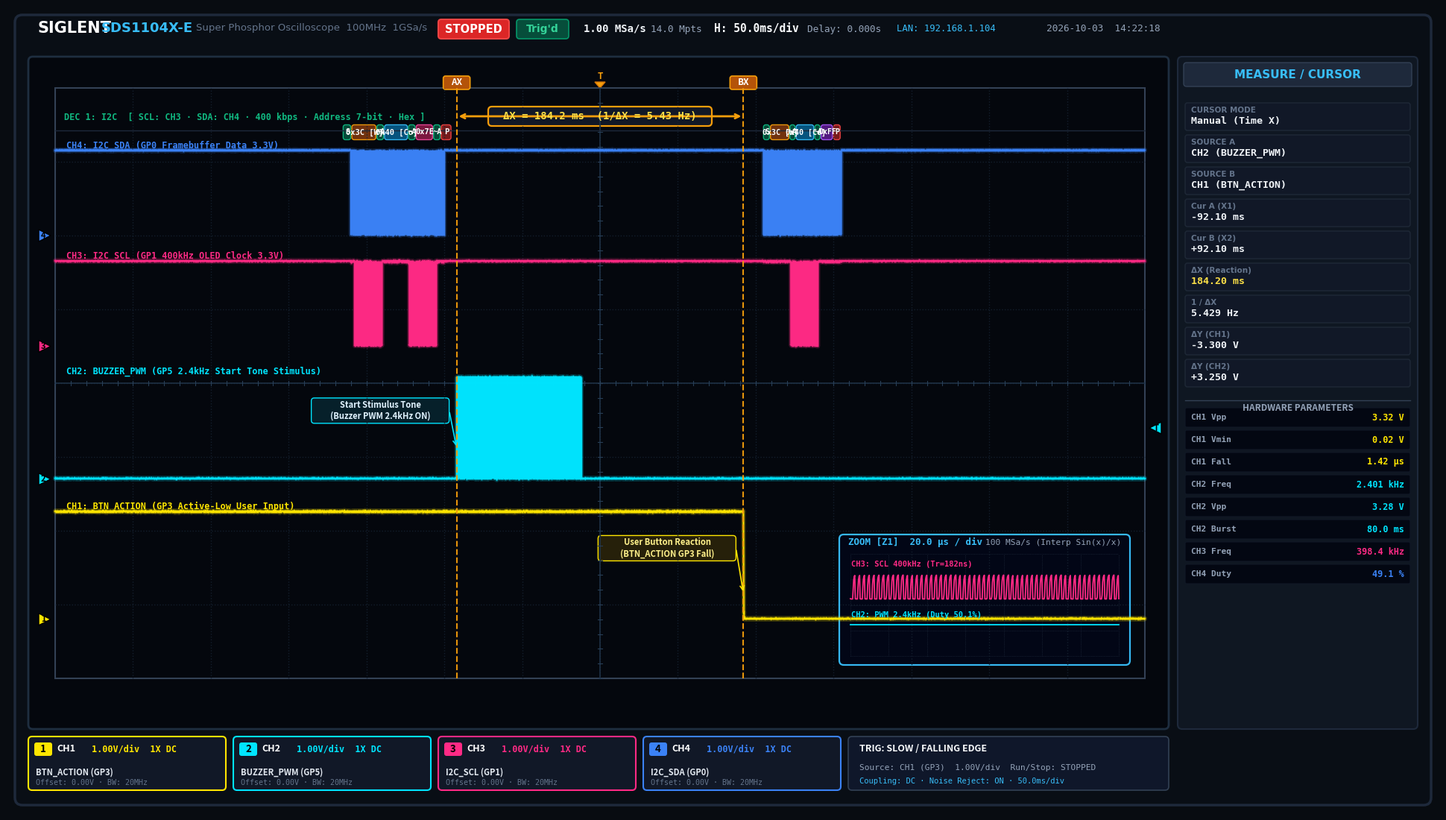

This chart was generated by the following Python code:
"""
Laboratory Digital Storage Oscilloscope (DSO) Screen Capture Generator
Asset 12: 12_reaction_game_timing_oscilloscope.png
Target: 1920x1080 publication-grade lab instrument screen capture
Authentic Siglent SDS1104X-E / Rigol MSO5000 Mixed-Signal Lab Oscilloscope Interface.
"""

import os
import numpy as np
import matplotlib.pyplot as plt
import matplotlib.patches as patches
from matplotlib.patches import FancyBboxPatch, Rectangle, Polygon

def generate_oscilloscope_screen(output_path):
    width_px, height_px = 1920, 1080
    dpi = 100
    fig = plt.figure(figsize=(width_px / dpi, height_px / dpi), dpi=dpi)
    
    # Dark instrument chassis background
    fig.patch.set_facecolor('#080C11')
    ax = fig.add_axes([0, 0, 1, 1])
    ax.set_facecolor('#080C11')
    ax.set_xlim(0, width_px)
    ax.set_ylim(0, height_px)
    ax.axis('off')

    # Channel Colors (Authentic Phosphor Palettes)
    CH1_COLOR = '#FFE600'      # Yellow (BTN_ACTION GP3)
    CH2_COLOR = '#00E5FF'      # Cyan (BUZZER_PWM GP5)
    CH3_COLOR = '#FF2A85'      # Hot Magenta (I2C_SCL GP1)
    CH4_COLOR = '#3B82F6'      # Electric Blue (I2C_SDA GP0)
    DEC_COLOR = '#10B981'      # Decode Green
    GRID_COLOR = '#162332'     # Graticule grid lines
    GRID_CENTER = '#1E3145'    # Center graticule axis
    GRID_TICKS = '#283E56'     # Minor 0.2 div ticks
    SCREEN_BG = '#04070D'      # Ultra-deep phosphor screen CRT black

    # -------------------------------------------------------------
    # 1. INSTRUMENT DISPLAY BEZEL & FRAME
    # -------------------------------------------------------------
    bezel = FancyBboxPatch((10, 10), width_px - 20, height_px - 20,
                           boxstyle="round,pad=0,rounding_size=10",
                           facecolor='#090E15', edgecolor='#1E293B', linewidth=2.5)
    ax.add_patch(bezel)

    # Main Phosphor Screen Viewport
    screen_x, screen_y = 28, 112
    screen_w, screen_h = 1530, 902
    screen_rect = FancyBboxPatch((screen_x, screen_y), screen_w, screen_h,
                                 boxstyle="round,pad=0,rounding_size=6",
                                 facecolor=SCREEN_BG, edgecolor='#1E2E40', linewidth=2)
    ax.add_patch(screen_rect)

    # -------------------------------------------------------------
    # 2. TOP HEADER STATUS BAR (Instrument System State)
    # -------------------------------------------------------------
    header_y = screen_y + screen_h + 10
    
    # Brand and Model banner
    ax.text(screen_x + 12, header_y + 28, "SIGLENT", color='#FFFFFF',
            fontsize=15, fontweight='black', fontfamily='DejaVu Sans', va='center')
    ax.text(screen_x + 98, header_y + 28, "SDS1104X-E", color='#38BDF8',
            fontsize=13, fontweight='bold', fontfamily='DejaVu Sans', va='center')
    ax.text(screen_x + 225, header_y + 28, "Super Phosphor Oscilloscope  100MHz  1GSa/s",
            color='#64748B', fontsize=9.5, fontfamily='DejaVu Sans', va='center')

    # Run / Stop Indicator Badge (Bright Red for STOPPED)
    stop_badge = FancyBboxPatch((screen_x + 550, header_y + 14), 95, 26,
                                boxstyle="round,pad=0,rounding_size=4",
                                facecolor='#DC2626', edgecolor='#EF4444', linewidth=1.5)
    ax.add_patch(stop_badge)
    ax.text(screen_x + 597, header_y + 27, "STOPPED", color='#FFFFFF',
            fontsize=10.5, fontweight='black', fontfamily='DejaVu Sans', ha='center', va='center')

    # Trigger Acquisition Mode (Trig'd in Neon Green)
    trig_badge = FancyBboxPatch((screen_x + 655, header_y + 14), 70, 26,
                                boxstyle="round,pad=0,rounding_size=4",
                                facecolor='#064E3B', edgecolor='#059669', linewidth=1.2)
    ax.add_patch(trig_badge)
    ax.text(screen_x + 690, header_y + 27, "Trig'd", color='#34D399',
            fontsize=10, fontweight='bold', fontfamily='DejaVu Sans', ha='center', va='center')

    # Sample Rate & Memory Depth
    ax.text(screen_x + 745, header_y + 27, "1.00 MSa/s", color='#F1F5F9',
            fontsize=10, fontweight='bold', fontfamily='monospace', va='center')
    ax.text(screen_x + 835, header_y + 27, "14.0 Mpts", color='#94A3B8',
            fontsize=9.2, fontfamily='monospace', va='center')

    # Timebase readout & Delay
    ax.text(screen_x + 920, header_y + 27, "H: 50.0ms/div", color='#F8FAFC',
            fontsize=10.5, fontweight='bold', fontfamily='monospace', va='center')
    ax.text(screen_x + 1045, header_y + 27, "Delay: 0.000s", color='#94A3B8',
            fontsize=9.2, fontfamily='monospace', va='center')

    # Connectivity & System Timestamp
    ax.text(screen_x + 1165, header_y + 27, "LAN: 192.168.1.104",
            color='#38BDF8', fontsize=8.8, fontfamily='monospace', va='center')
    ax.text(screen_x + screen_w - 12, header_y + 28, "2026-10-03  14:22:18",
            color='#94A3B8', fontsize=9.2, fontfamily='monospace', ha='right', va='center')

    # -------------------------------------------------------------
    # 3. OSCILLOSCOPE GRATICULE (14 Horizontal x 8 Vertical Divs)
    # -------------------------------------------------------------
    grat_x, grat_y = screen_x + 36, screen_y + 68
    grat_w, grat_h = screen_w - 68, screen_h - 110

    grat_border = Rectangle((grat_x, grat_y), grat_w, grat_h,
                            facecolor='none', edgecolor='#334155', linewidth=1.5)
    ax.add_patch(grat_border)

    n_hdivs = 14
    n_vdivs = 8
    dx = grat_w / n_hdivs
    dy = grat_h / n_vdivs

    # Grid lines (dotted)
    for i in range(1, n_hdivs):
        gx = grat_x + i * dx
        ax.plot([gx, gx], [grat_y, grat_y + grat_h], color=GRID_COLOR,
                linestyle=':', linewidth=1.0, alpha=0.85)
    for j in range(1, n_vdivs):
        gy = grat_y + j * dy
        ax.plot([grat_x, grat_x + grat_w], [gy, gy], color=GRID_COLOR,
                linestyle=':', linewidth=1.0, alpha=0.85)

    # Center axes with tick marks
    mid_x = grat_x + 7 * dx
    mid_y = grat_y + 4 * dy
    ax.plot([mid_x, mid_x], [grat_y, grat_y + grat_h], color=GRID_CENTER, linewidth=1.2)
    ax.plot([grat_x, grat_x + grat_w], [mid_y, mid_y], color=GRID_CENTER, linewidth=1.2)

    # Subticks along center axes
    for sub in np.linspace(grat_x, grat_x + grat_w, n_hdivs * 5 + 1):
        ax.plot([sub, sub], [mid_y - 3, mid_y + 3], color=GRID_TICKS, linewidth=0.8)
    for sub in np.linspace(grat_y, grat_y + grat_h, n_vdivs * 5 + 1):
        ax.plot([mid_x - 3, mid_x + 3], [sub, sub], color=GRID_TICKS, linewidth=0.8)

    # Trigger point indicator (top inverted triangle at center)
    trig_marker = Polygon([[mid_x - 7, grat_y + grat_h + 8],
                           [mid_x + 7, grat_y + grat_h + 8],
                           [mid_x, grat_y + grat_h]],
                          closed=True, facecolor='#F59E0B', edgecolor='#D97706')
    ax.add_patch(trig_marker)
    ax.text(mid_x, grat_y + grat_h + 16, "T", color='#F59E0B',
            fontsize=8.5, fontweight='bold', ha='center', va='center')

    # -------------------------------------------------------------
    # 4. WAVEFORM CHANNELS & PHYSICS
    # -------------------------------------------------------------
    time_pts = 14000
    t_ms = np.linspace(-350.0, 350.0, time_pts)
    x_coords = grat_x + ((t_ms - (-350.0)) / 700.0) * grat_w

    t_x1 = -92.1   # Buzzer Start Tone Stimulus
    t_x2 = +92.1   # User Button Press Falling Edge
    px_x1 = grat_x + ((t_x1 - (-350.0)) / 700.0) * grat_w
    px_x2 = grat_x + ((t_x2 - (-350.0)) / 700.0) * grat_w

    np.random.seed(42)

    # --- CHANNEL 1: BTN_ACTION (GP3 Active-Low Input) ---
    ch1_gnd = grat_y + 0.8 * dy
    ch1_vscale = dy * 0.44
    ch1_v = np.ones_like(t_ms) * 3.32
    for i, t in enumerate(t_ms):
        if t < t_x2:
            ch1_v[i] = 3.32 + np.random.normal(0, 0.012)
        elif t < t_x2 + 0.25:
            alpha = (t - t_x2) / 0.25
            ch1_v[i] = 3.32 * (1.0 - alpha) + np.random.normal(0, 0.02)
        elif t < t_x2 + 1.2:
            t_ring = (t - (t_x2 + 0.25))
            bounce = 0.32 * np.exp(-t_ring / 0.35) * np.sin(2 * np.pi * 3.5 * t_ring)
            ch1_v[i] = max(0.01, bounce + np.random.normal(0, 0.015))
        else:
            ch1_v[i] = 0.02 + np.random.normal(0, 0.008)
    ch1_y = ch1_gnd + ch1_v * ch1_vscale

    # --- CHANNEL 2: BUZZER_PWM (GP5 2.4kHz Audio Tone Stimulus) ---
    ch2_gnd = grat_y + 2.7 * dy
    ch2_vscale = dy * 0.42
    ch2_v = np.zeros_like(t_ms)
    burst_start = t_x1
    burst_end = t_x1 + 80.0
    freq_khz = 2.401
    for i, t in enumerate(t_ms):
        if burst_start <= t <= burst_end:
            phase = (t - burst_start) * freq_khz * 2 * np.pi
            sq = np.sign(np.sin(phase))
            val = 3.28 if sq > 0 else 0.03
            val += np.random.normal(0, 0.015)
            ch2_v[i] = val
        else:
            ch2_v[i] = 0.02 + np.random.normal(0, 0.008)
    ch2_y = ch2_gnd + ch2_v * ch2_vscale

    # --- CHANNEL 3: I2C_SCL (GP1 400kHz OLED Clock) ---
    ch3_gnd = grat_y + 4.5 * dy
    ch3_vscale = dy * 0.35
    ch3_v = np.ones_like(t_ms) * 3.30
    for i, t in enumerate(t_ms):
        in_packet_1 = (-160.0 <= t <= -100.0)
        in_packet_2 = (+105.0 <= t <= +155.0)
        if in_packet_1 or in_packet_2:
            phase = (t * 400.0) * 2 * np.pi
            sq = np.sign(np.sin(phase))
            byte_cycle = int((t * 400.0)) % 9
            if byte_cycle == 8:
                ch3_v[i] = 3.28 + np.random.normal(0, 0.02)
            else:
                ch3_v[i] = (3.28 if sq > 0 else 0.05) + np.random.normal(0, 0.02)
        else:
            ch3_v[i] = 3.30 + np.random.normal(0, 0.01)
    ch3_y = ch3_gnd + ch3_v * ch3_vscale

    # --- CHANNEL 4: I2C_SDA (GP0 OLED Framebuffer Data) ---
    ch4_gnd = grat_y + 6.0 * dy
    ch4_vscale = dy * 0.35
    ch4_v = np.ones_like(t_ms) * 3.30
    for i, t in enumerate(t_ms):
        in_packet_1 = (-160.0 <= t <= -100.0)
        in_packet_2 = (+105.0 <= t <= +155.0)
        if in_packet_1:
            pseudo_data = np.sin(t * 85.0) + np.cos(t * 190.0)
            ch4_v[i] = (3.26 if pseudo_data > 0 else 0.05) + np.random.normal(0, 0.02)
        elif in_packet_2:
            pseudo_data = np.sin(t * 95.0) - np.cos(t * 140.0)
            ch4_v[i] = (3.26 if pseudo_data > 0 else 0.05) + np.random.normal(0, 0.02)
        else:
            ch4_v[i] = 3.30 + np.random.normal(0, 0.01)
    ch4_y = ch4_gnd + ch4_v * ch4_vscale

    # -------------------------------------------------------------
    # 5. RENDER PHOSPHOR TRACES
    # -------------------------------------------------------------
    traces = [
        (x_coords, ch1_y, CH1_COLOR),
        (x_coords, ch2_y, CH2_COLOR),
        (x_coords, ch3_y, CH3_COLOR),
        (x_coords, ch4_y, CH4_COLOR),
    ]
    for xs, ys, col in traces:
        ax.plot(xs, ys, color=col, linewidth=4.5, alpha=0.18, solid_capstyle='round')
        ax.plot(xs, ys, color=col, linewidth=2.4, alpha=0.48, solid_capstyle='round')
        ax.plot(xs, ys, color=col, linewidth=1.1, alpha=0.98, solid_capstyle='round')

    # Ground Reference Arrow Markers on left edge
    gnd_markers = [
        (ch1_gnd, CH1_COLOR, "1"),
        (ch2_gnd, CH2_COLOR, "2"),
        (ch3_gnd, CH3_COLOR, "3"),
        (ch4_gnd, CH4_COLOR, "4")
    ]
    for gy, col, num in gnd_markers:
        tag = Polygon([[grat_x - 22, gy + 8],
                       [grat_x - 6, gy],
                       [grat_x - 22, gy - 8]],
                      closed=True, facecolor=col, edgecolor='#000000', linewidth=1)
        ax.add_patch(tag)
        ax.text(grat_x - 16, gy, num, color='#000000', fontsize=8, fontweight='black',
                ha='center', va='center')

    # Trigger level marker on right edge
    trig_y_px = ch2_gnd + 1.65 * ch2_vscale
    trig_tag = Polygon([[grat_x + grat_w + 22, trig_y_px + 8],
                        [grat_x + grat_w + 6, trig_y_px],
                        [grat_x + grat_w + 22, trig_y_px - 8]],
                       closed=True, facecolor=CH2_COLOR, edgecolor='#000000', linewidth=1)
    ax.add_patch(trig_tag)
    ax.text(grat_x + grat_w + 15, trig_y_px, "T", color='#000000',
            fontsize=8, fontweight='black', ha='center', va='center')

    # Channel Labels on Screen
    ax.text(grat_x + 15, ch4_gnd + 3.4 * ch4_vscale, "CH4: I2C_SDA (GP0 Framebuffer Data 3.3V)",
            color=CH4_COLOR, fontsize=8.5, fontweight='bold', fontfamily='monospace')
    ax.text(grat_x + 15, ch3_gnd + 3.4 * ch3_vscale, "CH3: I2C_SCL (GP1 400kHz OLED Clock 3.3V)",
            color=CH3_COLOR, fontsize=8.5, fontweight='bold', fontfamily='monospace')
    ax.text(grat_x + 15, ch2_gnd + 3.4 * ch2_vscale, "CH2: BUZZER_PWM (GP5 2.4kHz Start Tone Stimulus)",
            color=CH2_COLOR, fontsize=8.5, fontweight='bold', fontfamily='monospace')
    ax.text(grat_x + 15, ch1_gnd + 3.4 * ch1_vscale, "CH1: BTN_ACTION (GP3 Active-Low User Input)",
            color=CH1_COLOR, fontsize=8.5, fontweight='bold', fontfamily='monospace')

    # -------------------------------------------------------------
    # 6. PROTOCOL DECODE BUS: I2C BUS PACKET TRACK
    # -------------------------------------------------------------
    dec_y = grat_y + 7.42 * dy
    ax.plot([grat_x, grat_x + grat_w], [dec_y, dec_y], color='#1E293B', linewidth=1)
    
    ax.text(grat_x + 12, dec_y + 14, "DEC 1: I2C  [ SCL: CH3 · SDA: CH4 · 400 kbps · Address 7-bit · Hex ]",
            color=DEC_COLOR, fontsize=8.5, fontweight='bold', fontfamily='monospace')

    # Decode packets around stimulus frame (-160 ms to -100 ms)
    dec_start_x = grat_x + ((-165.0 - (-350.0)) / 700.0) * grat_w
    dec_end_x = grat_x + ((-95.0 - (-350.0)) / 700.0) * grat_w
    dec_w_total = dec_end_x - dec_start_x
    
    packets = [
        ("S", 0.08, '#10B981', '#064E3B'),
        ("0x3C [W]", 0.23, '#F59E0B', '#78350F'),
        ("~A", 0.07, '#10B981', '#064E3B'),
        ("0x40 [Co]", 0.22, '#38BDF8', '#075985'),
        ("~A", 0.07, '#10B981', '#064E3B'),
        ("0x7E", 0.16, '#EC4899', '#831843'),
        ("~A", 0.07, '#10B981', '#064E3B'),
        ("P", 0.10, '#EF4444', '#7F1D1D')
    ]
    cur_x = dec_start_x
    for lbl, frac, fcol, bcol in packets:
        pw = frac * dec_w_total
        pbox = FancyBboxPatch((cur_x, dec_y - 12), pw - 1.5, 20,
                              boxstyle="round,pad=0,rounding_size=3",
                              facecolor=bcol, edgecolor=fcol, linewidth=1, alpha=0.95)
        ax.add_patch(pbox)
        ax.text(cur_x + pw/2, dec_y - 2, lbl, color='#FFFFFF', fontsize=7.5,
                fontweight='bold', fontfamily='monospace', ha='center', va='center')
        cur_x += pw

    # Post-reaction update packets (+105 ms to +155 ms)
    dec_start_x2 = grat_x + ((+105.0 - (-350.0)) / 700.0) * grat_w
    dec_end_x2 = grat_x + ((+155.0 - (-350.0)) / 700.0) * grat_w
    dec_w_total2 = dec_end_x2 - dec_start_x2
    packets2 = [
        ("S", 0.09, '#10B981', '#064E3B'),
        ("0x3C [W]", 0.25, '#F59E0B', '#78350F'),
        ("~A", 0.08, '#10B981', '#064E3B'),
        ("0x40 [Co]", 0.24, '#38BDF8', '#075985'),
        ("~A", 0.08, '#10B981', '#064E3B'),
        ("0xFF", 0.16, '#A855F7', '#581C87'),
        ("P", 0.10, '#EF4444', '#7F1D1D')
    ]
    cur_x2 = dec_start_x2
    for lbl, frac, fcol, bcol in packets2:
        pw = frac * dec_w_total2
        pbox = FancyBboxPatch((cur_x2, dec_y - 12), pw - 1.5, 20,
                              boxstyle="round,pad=0,rounding_size=3",
                              facecolor=bcol, edgecolor=fcol, linewidth=1, alpha=0.95)
        ax.add_patch(pbox)
        ax.text(cur_x2 + pw/2, dec_y - 2, lbl, color='#FFFFFF', fontsize=7.2,
                fontweight='bold', fontfamily='monospace', ha='center', va='center')
        cur_x2 += pw

    # -------------------------------------------------------------
    # 7. TIME CURSORS (X1 = -92.1 ms, X2 = +92.1 ms)
    # -------------------------------------------------------------
    ax.plot([px_x1, px_x1], [grat_y, grat_y + grat_h], color='#F59E0B',
            linestyle='--', linewidth=1.5, alpha=0.95)
    ax.plot([px_x2, px_x2], [grat_y, grat_y + grat_h], color='#F59E0B',
            linestyle='--', linewidth=1.5, alpha=0.95)

    flag1 = FancyBboxPatch((px_x1 - 18, grat_y + grat_h - 2), 36, 18,
                           boxstyle="round,pad=0,rounding_size=3",
                           facecolor='#B45309', edgecolor='#F59E0B', linewidth=1.2)
    ax.add_patch(flag1)
    ax.text(px_x1, grat_y + grat_h + 7, "AX", color='#FFFFFF',
            fontsize=8.5, fontweight='bold', ha='center', va='center')

    flag2 = FancyBboxPatch((px_x2 - 18, grat_y + grat_h - 2), 36, 18,
                           boxstyle="round,pad=0,rounding_size=3",
                           facecolor='#B45309', edgecolor='#F59E0B', linewidth=1.2)
    ax.add_patch(flag2)
    ax.text(px_x2, grat_y + grat_h + 7, "BX", color='#FFFFFF',
            fontsize=8.5, fontweight='bold', ha='center', va='center')

    bracket_y = grat_y + grat_h - 38
    ax.annotate("", xy=(px_x1, bracket_y), xytext=(px_x2, bracket_y),
                arrowprops=dict(arrowstyle="<->", color="#F59E0B", lw=2.0))
    dt_pill_w = 300
    dt_pill = FancyBboxPatch(((px_x1 + px_x2)/2 - dt_pill_w/2, bracket_y - 13), dt_pill_w, 26,
                             boxstyle="round,pad=0,rounding_size=5",
                             facecolor='#111827', edgecolor='#F59E0B', linewidth=1.6)
    ax.add_patch(dt_pill)
    ax.text((px_x1 + px_x2)/2, bracket_y, "ΔX = 184.2 ms  (1/ΔX = 5.43 Hz)",
            color='#FDE047', fontsize=10, fontweight='black', fontfamily='monospace',
            ha='center', va='center')

    # Event callout pills
    callout1 = FancyBboxPatch((px_x1 - 195, ch2_gnd + 1.8 * ch2_vscale), 185, 34,
                              boxstyle="round,pad=0,rounding_size=4",
                              facecolor='#06202A', edgecolor=CH2_COLOR, linewidth=1)
    ax.add_patch(callout1)
    ax.text(px_x1 - 102, ch2_gnd + 1.8 * ch2_vscale + 17, "Start Stimulus Tone\n(Buzzer PWM 2.4kHz ON)",
            color='#E0F2FE', fontsize=8, fontweight='bold', ha='center', va='center')
    ax.annotate("", xy=(px_x1, ch2_gnd + 1.0 * ch2_vscale),
                xytext=(px_x1 - 10, ch2_gnd + 1.8 * ch2_vscale + 17),
                arrowprops=dict(arrowstyle="->", color=CH2_COLOR, lw=1.2))

    callout2 = FancyBboxPatch((px_x2 - 195, ch1_gnd + 1.8 * ch1_vscale), 185, 34,
                              boxstyle="round,pad=0,rounding_size=4",
                              facecolor='#26200A', edgecolor=CH1_COLOR, linewidth=1)
    ax.add_patch(callout2)
    ax.text(px_x2 - 102, ch1_gnd + 1.8 * ch1_vscale + 17, "User Button Reaction\n(BTN_ACTION GP3 Fall)",
            color='#FEF08A', fontsize=8, fontweight='bold', ha='center', va='center')
    ax.annotate("", xy=(px_x2, ch1_gnd + 0.8 * ch1_vscale),
                xytext=(px_x2 - 10, ch1_gnd + 1.8 * ch1_vscale + 17),
                arrowprops=dict(arrowstyle="->", color=CH1_COLOR, lw=1.2))

    # -------------------------------------------------------------
    # 8. PICTURE-IN-PICTURE HIGH-SPEED ZOOM INSET (Z1: 20 µs/div)
    # -------------------------------------------------------------
    # Positioned cleanly in the lower-right quadrant of the graticule
    zoom_w, zoom_h = 390, 175
    zoom_x = grat_x + grat_w - zoom_w - 20
    zoom_y = grat_y + 18
    
    zoom_box = FancyBboxPatch((zoom_x, zoom_y), zoom_w, zoom_h,
                              boxstyle="round,pad=0,rounding_size=6",
                              facecolor='#020617', edgecolor='#38BDF8', linewidth=1.6, alpha=0.98)
    ax.add_patch(zoom_box)
    
    # Zoom header
    ax.text(zoom_x + 12, zoom_y + zoom_h - 14, "ZOOM [Z1]  20.0 µs / div",
            color='#38BDF8', fontsize=9, fontweight='bold', fontfamily='monospace')
    ax.text(zoom_x + zoom_w - 12, zoom_y + zoom_h - 14, "100 MSa/s (Interp Sin(x)/x)",
            color='#94A3B8', fontsize=8, fontfamily='monospace', ha='right')

    # Zoom internal graticule
    for izx in np.linspace(zoom_x + 15, zoom_x + zoom_w - 15, 8):
        ax.plot([izx, izx], [zoom_y + 12, zoom_y + zoom_h - 26], color='#1E293B', linestyle=':', lw=0.6)
    for izy in np.linspace(zoom_y + 12, zoom_y + zoom_h - 26, 5):
        ax.plot([zoom_x + 15, zoom_x + zoom_w - 15], [izy, izy], color='#1E293B', linestyle=':', lw=0.6)

    # Inset waveforms
    z_t = np.linspace(0, 140, 500)
    z_px = np.linspace(zoom_x + 15, zoom_x + zoom_w - 15, 500)
    
    # 400kHz SCL clock wave (period = 2.5 µs, Tr = 182 ns)
    z_scl = []
    for t_us in z_t:
        t_cycle = t_us % 2.5
        if t_cycle < 1.25:
            val = 0.05 + 0.04 * np.exp(-t_cycle / 0.1)
        else:
            tr = t_cycle - 1.25
            val = 3.3 * (1.0 - np.exp(-tr / 0.28))
        z_scl.append(val)
    z_scl = np.array(z_scl)
    z_scl_py = zoom_y + 88 + z_scl * 10
    ax.plot(z_px, z_scl_py, color=CH3_COLOR, lw=1.3)
    ax.text(zoom_x + 16, zoom_y + 132, "CH3: SCL 400kHz (Tr=182ns)", color=CH3_COLOR, fontsize=7.5, fontfamily='monospace', fontweight='bold')

    # Buzzer PWM wave in zoom (period = 416.5 µs)
    z_pwm = []
    for t_us in z_t:
        val = 3.28 if (t_us % 416.5) < 208.25 else 0.03
        z_pwm.append(val)
    z_pwm = np.array(z_pwm)
    z_pwm_py = zoom_y + 24 + z_pwm * 9
    ax.plot(z_px, z_pwm_py, color=CH2_COLOR, lw=1.3)
    ax.text(zoom_x + 16, zoom_y + 64, "CH2: PWM 2.4kHz (Duty 50.1%)", color=CH2_COLOR, fontsize=7.5, fontfamily='monospace', fontweight='bold')

    # -------------------------------------------------------------
    # 9. RIGHT SIDEBAR DOCK (Rigol/Siglent Cursors & Measurements)
    # -------------------------------------------------------------
    dock_x = screen_x + screen_w + 12
    dock_y = screen_y
    dock_w = width_px - dock_x - 28
    dock_h = screen_h

    dock_bg = FancyBboxPatch((dock_x, dock_y), dock_w, dock_h,
                             boxstyle="round,pad=0,rounding_size=6",
                             facecolor='#0F1722', edgecolor='#1E293B', linewidth=1.5)
    ax.add_patch(dock_bg)

    # Sidebar Header
    menu_head = FancyBboxPatch((dock_x + 8, dock_y + dock_h - 40), dock_w - 16, 32,
                               boxstyle="round,pad=0,rounding_size=4",
                               facecolor='#1E293B', edgecolor='#334155', linewidth=1)
    ax.add_patch(menu_head)
    ax.text(dock_x + dock_w/2, dock_y + dock_h - 24, "MEASURE / CURSOR",
            color='#38BDF8', fontsize=11, fontweight='black', fontfamily='DejaVu Sans', ha='center', va='center')

    # Softkeys list
    softkeys = [
        ("CURSOR MODE", "Manual (Time X)"),
        ("SOURCE A", "CH2 (BUZZER_PWM)"),
        ("SOURCE B", "CH1 (BTN_ACTION)"),
        ("Cur A (X1)", "-92.10 ms"),
        ("Cur B (X2)", "+92.10 ms"),
        ("ΔX (Reaction)", "184.20 ms"),
        ("1 / ΔX", "5.429 Hz"),
        ("ΔY (CH1)", "-3.300 V"),
        ("ΔY (CH2)", "+3.250 V"),
    ]

    sk_y = dock_y + dock_h - 56
    for title, val in softkeys:
        sk_y -= 43
        sk_box = FancyBboxPatch((dock_x + 10, sk_y), dock_w - 20, 37,
                                boxstyle="round,pad=0,rounding_size=3",
                                facecolor='#111827', edgecolor='#1F2937', linewidth=1)
        ax.add_patch(sk_box)
        ax.text(dock_x + 18, sk_y + 24, title, color='#64748B', fontsize=7.5,
                fontweight='bold', fontfamily='DejaVu Sans')
        val_color = '#FDE047' if '184.20' in val else '#F1F5F9'
        ax.text(dock_x + 18, sk_y + 9, val, color=val_color, fontsize=9.5,
                fontweight='bold', fontfamily='monospace')

    # Measurements Table Section at bottom of sidebar
    meas_y_start = sk_y - 18
    ax.plot([dock_x + 10, dock_x + dock_w - 10], [meas_y_start, meas_y_start],
            color='#334155', linewidth=1)
    ax.text(dock_x + dock_w/2, meas_y_start - 14, "HARDWARE PARAMETERS",
            color='#94A3B8', fontsize=8.5, fontweight='bold', ha='center')

    params = [
        ("CH1 Vpp", "3.32 V", CH1_COLOR),
        ("CH1 Vmin", "0.02 V", CH1_COLOR),
        ("CH1 Fall", "1.42 µs", CH1_COLOR),
        ("CH2 Freq", "2.401 kHz", CH2_COLOR),
        ("CH2 Vpp", "3.28 V", CH2_COLOR),
        ("CH2 Burst", "80.0 ms", CH2_COLOR),
        ("CH3 Freq", "398.4 kHz", CH3_COLOR),
        ("CH4 Duty", "49.1 %", CH4_COLOR),
    ]

    py_cur = meas_y_start - 36
    for pname, pval, pcol in params:
        pbox = FancyBboxPatch((dock_x + 10, py_cur), dock_w - 20, 26,
                              boxstyle="round,pad=0,rounding_size=2",
                              facecolor='#030712', edgecolor='#111827', linewidth=0.8)
        ax.add_patch(pbox)
        ax.text(dock_x + 18, py_cur + 13, pname, color='#94A3B8', fontsize=8,
                fontweight='bold', fontfamily='monospace', va='center')
        ax.text(dock_x + dock_w - 18, py_cur + 13, pval, color=pcol, fontsize=8.5,
                fontweight='bold', fontfamily='monospace', ha='right', va='center')
        py_cur -= 30

    # -------------------------------------------------------------
    # 10. BOTTOM CHANNEL STATUS DOCK (CH1 - CH4 Badges)
    # -------------------------------------------------------------
    bot_y = 30
    bot_h = 72
    ch_box_w = 265
    
    ch_configs = [
        (1, "CH1", "1.00V/div", "1X DC", "0.00V", CH1_COLOR, 'BTN_ACTION (GP3)'),
        (2, "CH2", "1.00V/div", "1X DC", "0.00V", CH2_COLOR, 'BUZZER_PWM (GP5)'),
        (3, "CH3", "1.00V/div", "1X DC", "0.00V", CH3_COLOR, 'I2C_SCL (GP1)'),
        (4, "CH4", "1.00V/div", "1X DC", "0.00V", CH4_COLOR, 'I2C_SDA (GP0)'),
    ]

    cur_bx = screen_x
    for ch_num, ch_tag, v_div, coup, offset, ccol, cdesc in ch_configs:
        cbox = FancyBboxPatch((cur_bx, bot_y), ch_box_w, bot_h,
                              boxstyle="round,pad=0,rounding_size=5",
                              facecolor='#111827', edgecolor=ccol, linewidth=1.5)
        ax.add_patch(cbox)
        
        cnum_box = FancyBboxPatch((cur_bx + 8, bot_y + bot_h - 26), 24, 18,
                                  boxstyle="round,pad=0,rounding_size=3",
                                  facecolor=ccol, edgecolor='none')
        ax.add_patch(cnum_box)
        ax.text(cur_bx + 20, bot_y + bot_h - 17, str(ch_num), color='#000000',
                fontsize=9.5, fontweight='black', ha='center', va='center')

        ax.text(cur_bx + 38, bot_y + bot_h - 17, ch_tag, color='#FFFFFF',
                fontsize=9, fontweight='bold', va='center')
        ax.text(cur_bx + 85, bot_y + bot_h - 17, f"{v_div}  {coup}",
                color=ccol, fontsize=8.5, fontweight='bold', fontfamily='monospace', va='center')

        ax.text(cur_bx + 10, bot_y + 24, cdesc, color='#E2E8F0',
                fontsize=8, fontweight='bold', va='center')
        ax.text(cur_bx + 10, bot_y + 10, f"Offset: {offset} · BW: 20MHz",
                color='#64748B', fontsize=7.2, fontfamily='monospace', va='center')

        cur_bx += ch_box_w + 10

    # Trigger & Timebase status badge at bottom right of screen
    trig_info_w = screen_x + screen_w - cur_bx
    tibox = FancyBboxPatch((cur_bx, bot_y), trig_info_w, bot_h,
                           boxstyle="round,pad=0,rounding_size=5",
                           facecolor='#0F172A', edgecolor='#334155', linewidth=1.2)
    ax.add_patch(tibox)
    ax.text(cur_bx + 15, bot_y + bot_h - 17, "TRIG: SLOW / FALLING EDGE", color='#F8FAFC',
            fontsize=9, fontweight='bold', va='center')
    ax.text(cur_bx + 15, bot_y + 30, "Source: CH1 (GP3)  1.00V/div  Run/Stop: STOPPED",
            color='#94A3B8', fontsize=8, fontfamily='monospace', va='center')
    ax.text(cur_bx + 15, bot_y + 12, "Coupling: DC · Noise Reject: ON · 50.0ms/div",
            color='#38BDF8', fontsize=7.5, fontfamily='monospace', va='center')

    # Save exactly 1920x1080
    plt.subplots_adjust(left=0, right=1, top=1, bottom=0)
    plt.savefig(output_path, dpi=dpi, facecolor=fig.get_facecolor(), edgecolor='none')
    plt.close(fig)
    print(f"Oscilloscope Screen Generated successfully: {output_path}")

if __name__ == "__main__":
    out_file = r"C:\Users\white\pocket-companion\assets\journal_media\12_reaction_game_timing_oscilloscope.png"
    generate_oscilloscope_screen(out_file)
